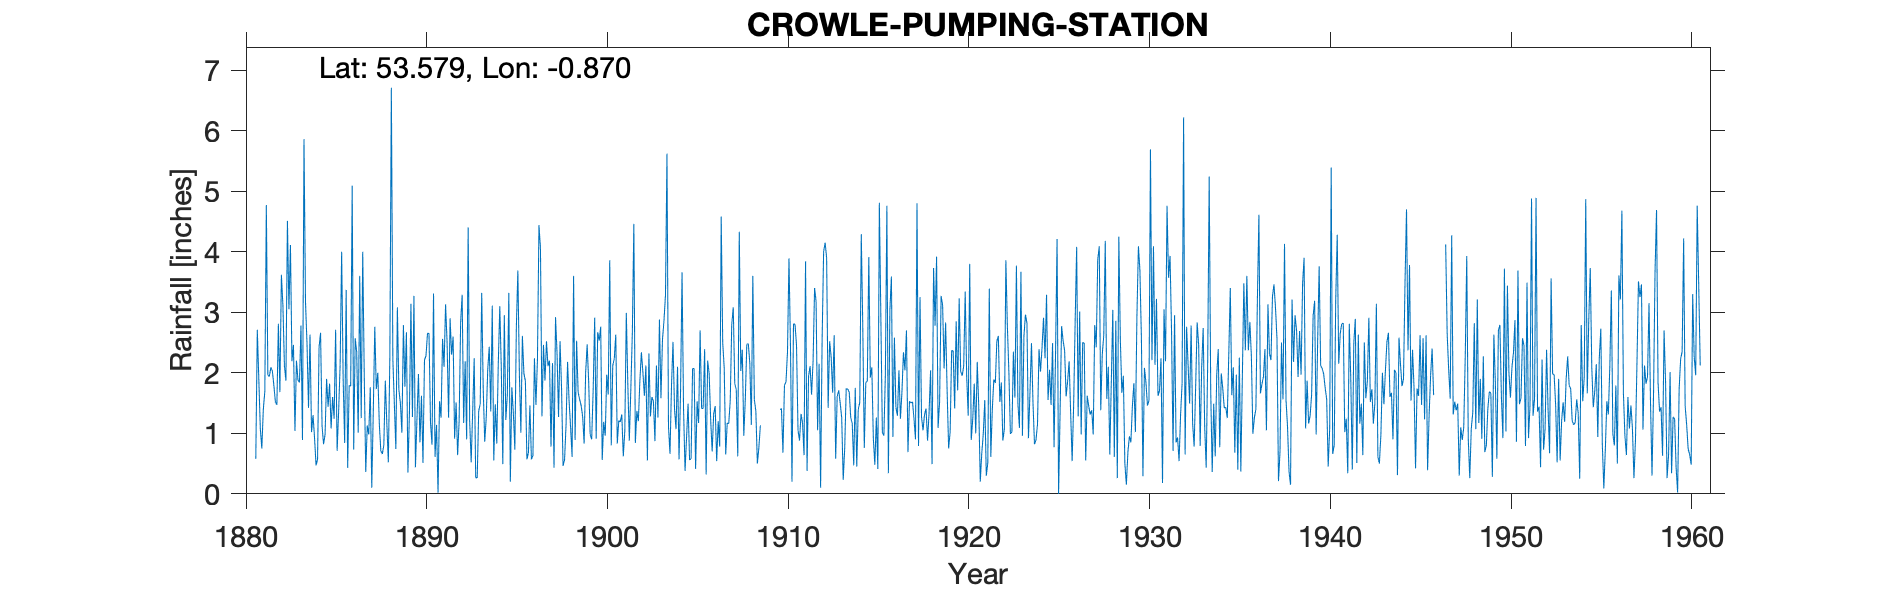

Data behind this chart, as committed beside it:
CROWLE - NORTH LEVEL PUMPING STATION, , , , , , , , , , , , , , , , , , , , , , , 
Grid ref, SE749098, Long, -0.870, Lat, 53.58, Elevation, 11, ft, , , , , , , , , , , , , , , 
Station no, 2587, , , , , , , , , , , , , , , , , , , , , , 
, 1881, 1882, 1883, 1884, 1885, 1886, 1887, 1888, 1889, 1890, 1891, 1892, 1893, 1894, 1895, 1896, 1897, 1898, 1899, 1900, 1901, 1902, 1903
January, 0.58, 1.79, 2.19, 2.63, 1.44, 3.37, 1.97, 0.66, 1.50, 1.98, 1.14, 0.91, 1.37, 1.36, 3.32, 0.57, 1.87, 0.46, 1.46, 2.53, 0.83, 0.84, 1.53
February, 2.71, 1.52, 2.46, 1.02, 1.82, 0.43, 0.36, 0.80, 1.01, 0.85, 0.02, 1.51, 2.24, 3.11, 0.20, 0.68, 2.52, 0.56, 1.28, 2.76, 1.21, 1.37, 0.87
March, 1.90, 1.47, 1.04, 1.30, 1.08, 1.79, 1.13, 1.87, 2.79, 1.62, 1.53, 0.64, 0.27, 0.55, 1.76, 1.46, 2.11, 1.15, 0.83, 0.56, 1.19, 1.20, 2.12
April, 1.08, 2.81, 2.20, 0.93, 1.60, 1.78, 0.98, 1.16, 1.77, 0.51, 1.26, 1.20, 0.26, 1.48, 1.34, 0.57, 2.20, 2.18, 2.00, 1.19, 1.31, 1.87, 1.26
May, 0.75, 1.68, 1.88, 0.47, 1.24, 5.09, 1.76, 0.52, 2.67, 2.21, 2.56, 2.83, 1.37, 0.83, 0.73, 0.63, 0.78, 1.54, 2.47, 0.96, 0.62, 2.34, 2.88
June, 1.40, 3.62, 1.84, 0.57, 2.71, 0.73, 0.10, 2.25, 0.35, 2.28, 2.10, 3.29, 1.48, 2.16, 2.76, 2.24, 2.16, 1.10, 1.86, 1.97, 1.04, 2.01, 1.58
July, 1.69, 3.12, 2.78, 2.42, 0.71, 2.57, 1.35, 6.71, 1.33, 2.65, 3.13, 1.17, 3.32, 3.10, 3.69, 1.47, 0.43, 0.61, 0.98, 1.64, 2.99, 1.62, 2.54
August, 4.77, 2.12, 0.89, 2.66, 1.36, 2.34, 2.76, 2.22, 3.14, 2.65, 2.51, 2.19, 1.73, 2.07, 1.98, 2.22, 2.92, 3.60, 0.90, 3.86, 1.81, 2.12, 2.86
September, 1.96, 1.87, 5.86, 1.12, 2.14, 1.01, 1.73, 1.48, 1.27, 1.17, 1.26, 0.90, 0.86, 0.49, 1.01, 4.44, 2.33, 0.89, 1.72, 0.80, 0.88, 0.55, 3.28
October, 1.94, 4.51, 3.17, 0.82, 4.00, 3.60, 2.00, 0.74, 3.27, 0.81, 2.90, 4.40, 1.26, 2.95, 2.61, 4.06, 1.27, 2.53, 2.91, 2.12, 1.73, 2.32, 5.62
November, 2.09, 3.05, 2.48, 0.98, 1.90, 1.25, 1.16, 3.08, 0.44, 3.31, 2.30, 1.20, 2.06, 1.22, 1.99, 1.28, 2.52, 1.68, 0.91, 2.23, 2.65, 1.28, 1.11
December, 2.03, 4.11, 1.42, 1.90, 0.84, 4.00, 0.71, 1.72, 1.23, 0.61, 2.60, 0.52, 2.43, 1.63, 1.86, 2.46, 1.75, 1.56, 2.67, 2.63, 4.46, 1.60, 0.66
Total, 22.90, 31.67, 28.21, 16.82, 20.84, 27.96, 16.01, 23.21, 20.77, 20.65, 23.31, 20.76, 18.65, 20.95, 23.25, 22.08, 22.86, 17.86, 19.99, 23.25, 20.72, 19.12, 26.31
TYRain_1880-1889_08_pt1/092, , , , , , , , , , , , , , , , , , , , , , , 
TYRain_1890-1899_13_pt1/221, , , , , , , , , , , , , , , , , , , , , , , 
TYRain_1900-1909_17_pt1/123, , , , , , , , , , , , , , , , , , , , , , , 
TYRain_1910-1919_16_pt1/130, , , , , , , , , , , , , , , , , , , , , , , 
TYRain_1920-1930_17_pt1/114, , , , , , , , , , , , , , , , , , , , , , , 
TYRain_1931-1940_15_pt1/189, , , , , , , , , , , , , , , , , , , , , , , 
TYRain_1941-1950_17_pt1/271, , , , , , , , , , , , , , , , , , , , , , , 
TYRain_1951-1960_15_pt1/280, , , , , , , , , , , , , , , , , , , , , , , 
# Bracketed April-October 1946 figures a…, , , , , , , , , , , , , , , , , , , , , , , 
#, , , , , , , , , , , , , , , , , , , , , , , 
# The station is still active according …, , , , , , , , , , , , , , , , , , , , , , , 
